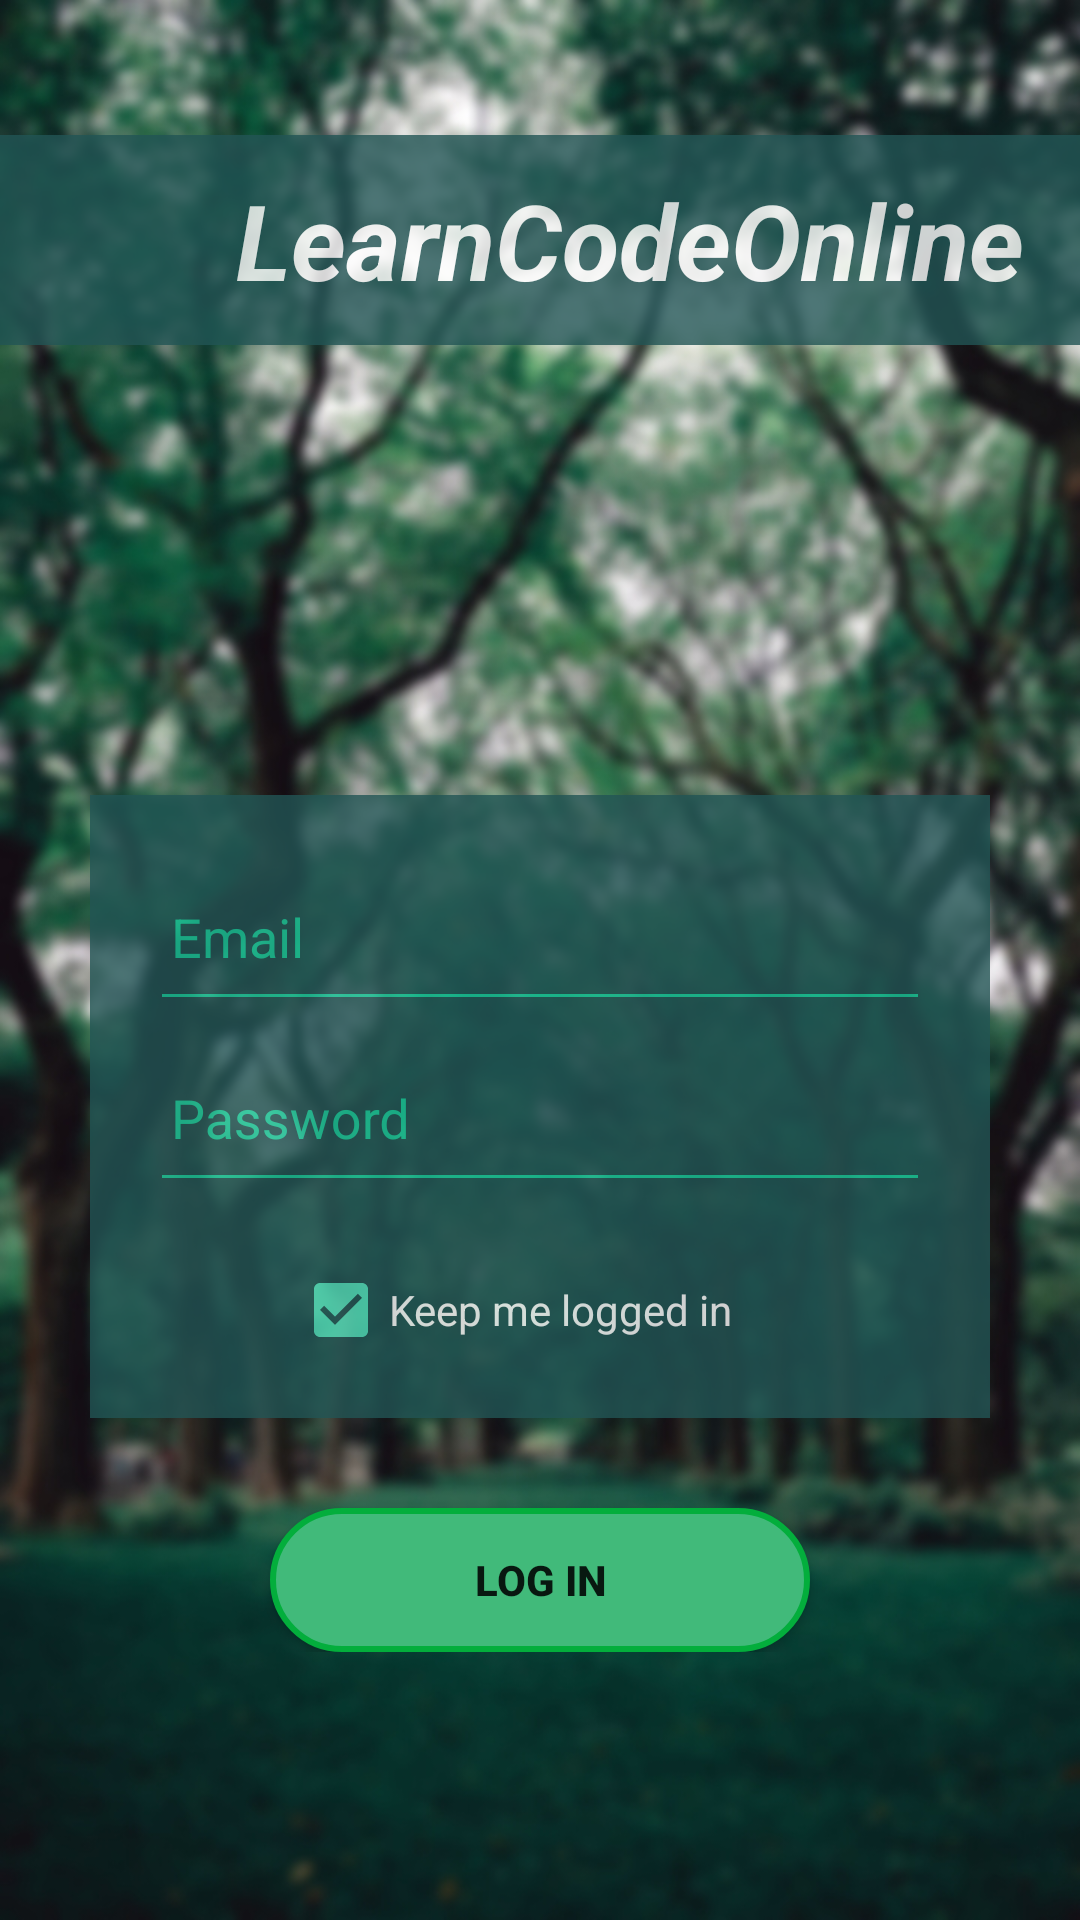

Produce the Android XML layout that renders to this screen, including the resource entries it uses.
<!-- AndroidManifest.xml: application theme AppTheme -->
<!-- res/layout/activity_custom_login.xml -->
<?xml version="1.0" encoding="utf-8"?>
<android.support.constraint.ConstraintLayout xmlns:android="http://schemas.android.com/apk/res/android"
    xmlns:app="http://schemas.android.com/apk/res-auto"
    xmlns:tools="http://schemas.android.com/tools"
    android:layout_width="match_parent"
    android:background="@drawable/bg2"
    android:layout_height="match_parent"
    tools:context=".CustomLoginActivity">

    <LinearLayout
        android:id="@+id/linearLayout"
        android:layout_width="0dp"
        android:focusableInTouchMode="true"
        android:layout_height="wrap_content"
        android:layout_marginTop="45dp"
        android:alpha="0.8"
        android:background="#255"
        android:orientation="horizontal"
        app:layout_constraintEnd_toEndOf="parent"
        app:layout_constraintStart_toStartOf="parent"
        app:layout_constraintTop_toTopOf="parent">

        <ImageView
            android:id="@+id/imageView2"
            android:layout_width="50dp"
            android:layout_height="70dp"
            android:layout_weight="1"
            android:paddingLeft="10dp"
            app:srcCompat="@drawable/light" />

        <TextView
            android:id="@+id/textView"
            android:layout_width="wrap_content"
            android:layout_height="wrap_content"
            android:layout_gravity="center"
            android:layout_weight="1"
            android:paddingLeft="10dp"
            android:text="LearnCodeOnline"
            android:textColor="#fff"
            android:textSize="35sp"
            android:textStyle="italic|bold" />
    </LinearLayout>

    <ScrollView
        android:layout_width="match_parent"
        android:layout_height="wrap_content"
        android:layout_marginTop="8dp"
        app:layout_constraintBottom_toBottomOf="parent"
        app:layout_constraintEnd_toEndOf="parent"
        app:layout_constraintStart_toStartOf="parent"
        app:layout_constraintTop_toBottomOf="@+id/linearLayout"
        app:layout_constraintVertical_bias="0.6">

        <LinearLayout
            android:id="@+id/email_login_form"
            android:layout_width="match_parent"
            android:layout_height="wrap_content"
            android:layout_marginLeft="30dp"
            android:layout_marginTop="8dp"
            android:layout_marginRight="30dp"
            android:gravity="center"
            android:orientation="vertical"
            android:weightSum="4"
            app:layout_constraintBottom_toBottomOf="parent"
            app:layout_constraintEnd_toEndOf="parent"
            app:layout_constraintStart_toStartOf="parent"
            app:layout_constraintTop_toBottomOf="@+id/linearLayout"
            app:layout_constraintVertical_bias="0.6">

            <android.support.design.widget.TextInputLayout
                android:layout_width="match_parent"
                android:layout_height="wrap_content"
                android:layout_weight="1"
                android:alpha="0.8"
                android:background="#255"
                android:paddingLeft="20dp"
                android:paddingTop="15dp"
                android:paddingRight="20dp">

                <AutoCompleteTextView
                    android:id="@+id/email"
                    android:layout_width="match_parent"
                    android:layout_height="wrap_content"
                    android:focusedByDefault="false"
                    android:hint="@string/prompt_email"
                    android:inputType="textEmailAddress"
                    android:maxLines="1"
                    android:paddingLeft="7dp"
                    android:paddingBottom="15dp"
                    android:shadowColor="#fff"
                    android:singleLine="true"
                    android:textColor="#fff"
                    android:textColorHighlight="#fff"
                    android:textColorHint="#fff"
                    android:textColorLink="#fff" />

            </android.support.design.widget.TextInputLayout>

            <android.support.design.widget.TextInputLayout
                android:layout_width="match_parent"
                android:layout_height="wrap_content"
                android:layout_weight="1"
                android:alpha="0.8"
                android:background="#255"
                android:paddingLeft="20dp"
                android:paddingRight="20dp"
                android:paddingBottom="20dp">

                <EditText
                    android:id="@+id/password"
                    android:layout_width="match_parent"
                    android:layout_height="wrap_content"
                    android:layout_marginTop="10dp"
                    android:focusedByDefault="false"
                    android:hint="@string/prompt_password"
                    android:imeActionId="6"
                    android:imeActionLabel="@string/action_sign_in_short"
                    android:imeOptions="actionUnspecified"
                    android:inputType="textPassword"
                    android:maxLines="1"
                    android:paddingLeft="7dp"
                    android:paddingBottom="15dp"
                    android:shadowColor="#fff"
                    android:singleLine="true"
                    android:textColor="#fff"
                    android:textColorHighlight="#fff"
                    android:textColorHint="#fff"
                    android:textColorLink="#fff" />

            </android.support.design.widget.TextInputLayout>

            <LinearLayout
                android:layout_width="match_parent"
                android:layout_height="match_parent"
                android:layout_weight="1"
                android:alpha="0.8"
                android:background="#255"
                android:orientation="horizontal"
                android:paddingBottom="20dp"
                android:weightSum="3">

                <View
                    android:layout_width="50dp"
                    android:layout_height="match_parent"
                    android:layout_weight="1" />

                <CheckBox
                    android:id="@+id/checkBox"
                    android:layout_width="wrap_content"
                    android:layout_height="wrap_content"
                    android:layout_centerVertical="true"
                    android:layout_gravity="center"
                    android:layout_weight="1"
                    android:checked="true"
                    android:text="Keep me logged in"
                    android:textColor="#fff" />

                <View
                    android:layout_width="50dp"
                    android:layout_height="match_parent"
                    android:layout_weight="1" />

            </LinearLayout>

            <Button
                android:id="@+id/logIn"
                style="@style/Widget.AppCompat.Button"
                android:layout_width="match_parent"
                android:layout_height="wrap_content"
                android:layout_marginLeft="60dp"
                android:layout_marginTop="30dp"
                android:layout_marginRight="60dp"
                android:layout_weight="1"
                android:background="@drawable/homepage_button_bavkground"
                android:onClick="logInClick"
                android:text="Log In"
                android:textStyle="bold" />

        </LinearLayout>

    </ScrollView>
</android.support.constraint.ConstraintLayout>
<!-- resources referenced by this layout -->
<resources>
  <!-- drawable bg2: jpeg bitmap (drawable, 337112 bytes) -->
  <!-- drawable homepage_button_bavkground (drawable) -->
  <?xml version="1.0" encoding="utf-8"?>
  <selector xmlns:android="http://schemas.android.com/apk/res/android">
      <item android:state_pressed="false">
          <shape android:shape="rectangle">
              <corners android:radius="1000dp" />
              <solid android:color="#41ba7a" />
              <stroke
                  android:width="2dip"
                  android:color="#03ae3c" />
              <padding
                  android:bottom="4dp"
                  android:left="4dp"
                  android:right="4dp"
                  android:top="4dp" />
          </shape>
      </item>
      <item android:state_pressed="true">
          <shape android:shape="rectangle">
              <corners android:radius="1000dp" />
              <solid android:color="#1BCA9B" />
              <stroke
                  android:width="2dip"
                  android:color="#03ae3c" />
              <padding
                  android:bottom="4dp"
                  android:left="4dp"
                  android:right="4dp"
                  android:top="4dp" />
          </shape>
      </item>
  </selector>
  <string name="action_sign_in_short">Log in</string>
  <string name="prompt_email">Email</string>
  <string name="prompt_password">Password</string>
  <style name="AppTheme" parent="Theme.AppCompat.Light.NoActionBar">
          
          <item name="colorPrimary">@color/colorPrimary</item>
          <item name="colorPrimaryDark">@color/colorPrimaryDark</item>
          <item name="colorAccent">@color/colorAccent</item>
          <item name="android:textColorHint">#1BCA9B</item>
          <item name="colorControlNormal">#1BCA9B</item>
      </style>
  <color name="colorPrimary">#008577</color>
  <color name="colorPrimaryDark">#00574B</color>
  <color name="colorAccent">#53E0BC</color>
</resources>
